Labelled photos from "dataset_split", an image-classification folder in AndreaCarboni39/EyeSee. The possible labels are: cataract, diabetic retinopathy, glaucoma, normal.

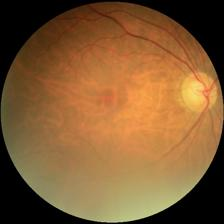
Label: normal

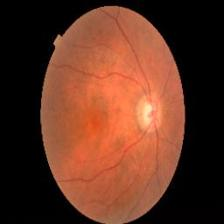
Label: glaucoma

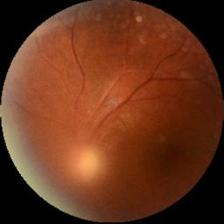
Label: cataract

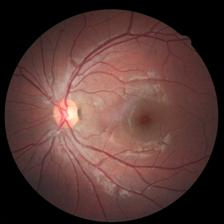
Label: diabetic retinopathy

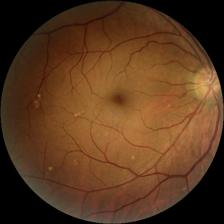
Label: normal

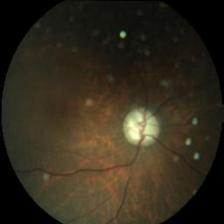
Label: glaucoma
